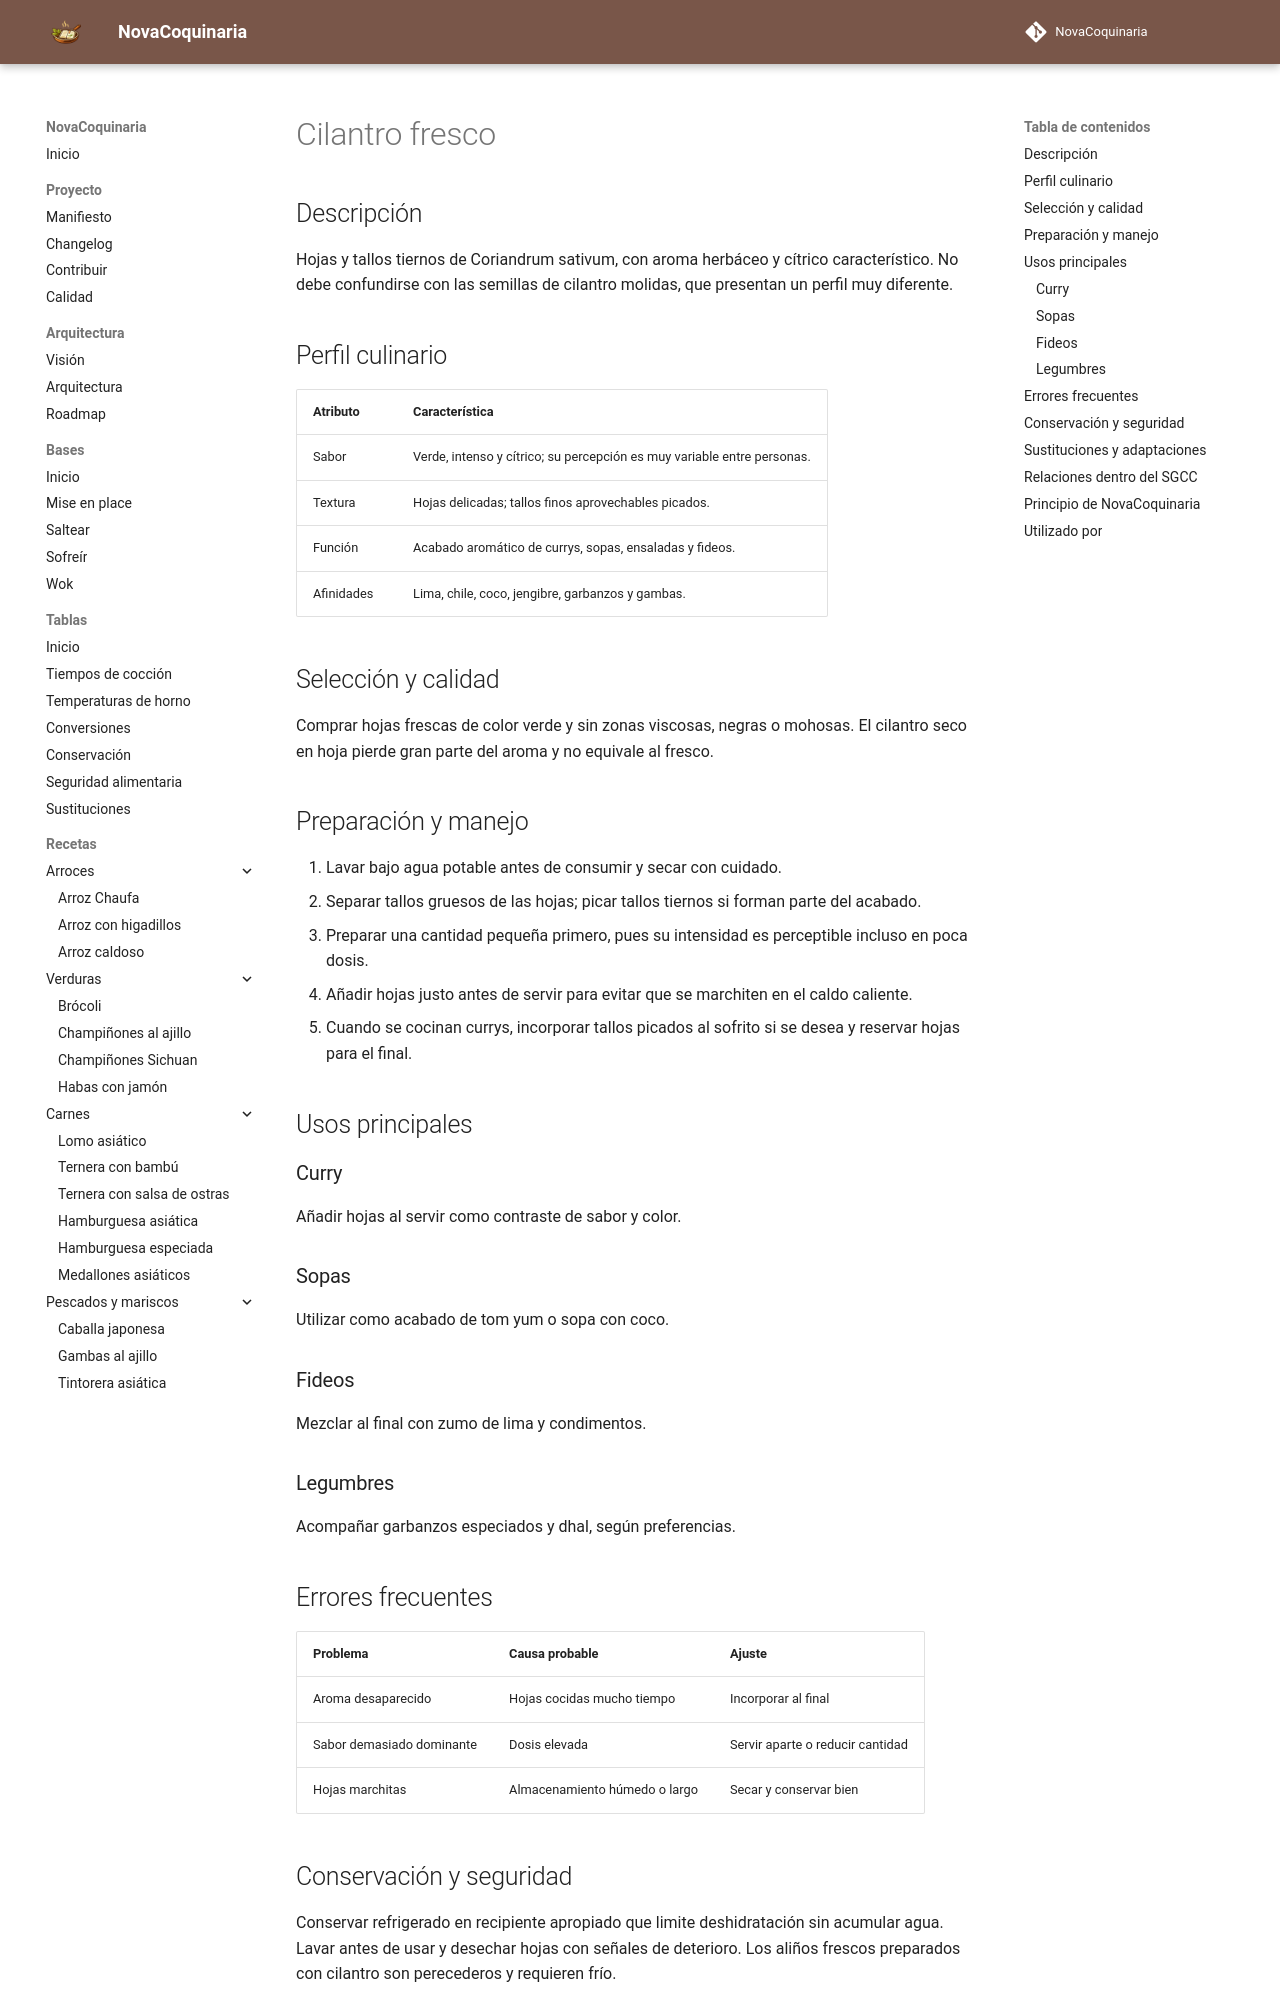

repository: fran-eliot/NovaCoquinaria · page: 11_Despensa/08_Especias/cilantro_fresco.html · generator: mkdocs

---
id: ING-0076
tipo: ingrediente
titulo: Cilantro fresco
categoria: Hierbas aromáticas
estado: borrador
version: 1.0.0
ultima_revision: 2026-11-14
etiquetas:
  - cilantro
  - hierbas
  - fresco
  - curry
---

# Cilantro fresco

## Descripción

Hojas y tallos tiernos de Coriandrum sativum, con aroma herbáceo y cítrico característico. No debe confundirse con las semillas de cilantro molidas, que presentan un perfil muy diferente.

## Perfil culinario

| Atributo | Característica |
|---|---|
| Sabor | Verde, intenso y cítrico; su percepción es muy variable entre personas. |
| Textura | Hojas delicadas; tallos finos aprovechables picados. |
| Función | Acabado aromático de currys, sopas, ensaladas y fideos. |
| Afinidades | Lima, chile, coco, jengibre, garbanzos y gambas. |

## Selección y calidad

Comprar hojas frescas de color verde y sin zonas viscosas, negras o mohosas. El cilantro seco en hoja pierde gran parte del aroma y no equivale al fresco.

## Preparación y manejo

1. Lavar bajo agua potable antes de consumir y secar con cuidado.
2. Separar tallos gruesos de las hojas; picar tallos tiernos si forman parte del acabado.
3. Preparar una cantidad pequeña primero, pues su intensidad es perceptible incluso en poca dosis.
4. Añadir hojas justo antes de servir para evitar que se marchiten en el caldo caliente.
5. Cuando se cocinan currys, incorporar tallos picados al sofrito si se desea y reservar hojas para el final.

## Usos principales

### Curry

Añadir hojas al servir como contraste de sabor y color.

### Sopas

Utilizar como acabado de tom yum o sopa con coco.

### Fideos

Mezclar al final con zumo de lima y condimentos.

### Legumbres

Acompañar garbanzos especiados y dhal, según preferencias.

## Errores frecuentes

| Problema | Causa probable | Ajuste |
|---|---|---|
| Aroma desaparecido | Hojas cocidas mucho tiempo | Incorporar al final |
| Sabor demasiado dominante | Dosis elevada | Servir aparte o reducir cantidad |
| Hojas marchitas | Almacenamiento húmedo o largo | Secar y conservar bien |
